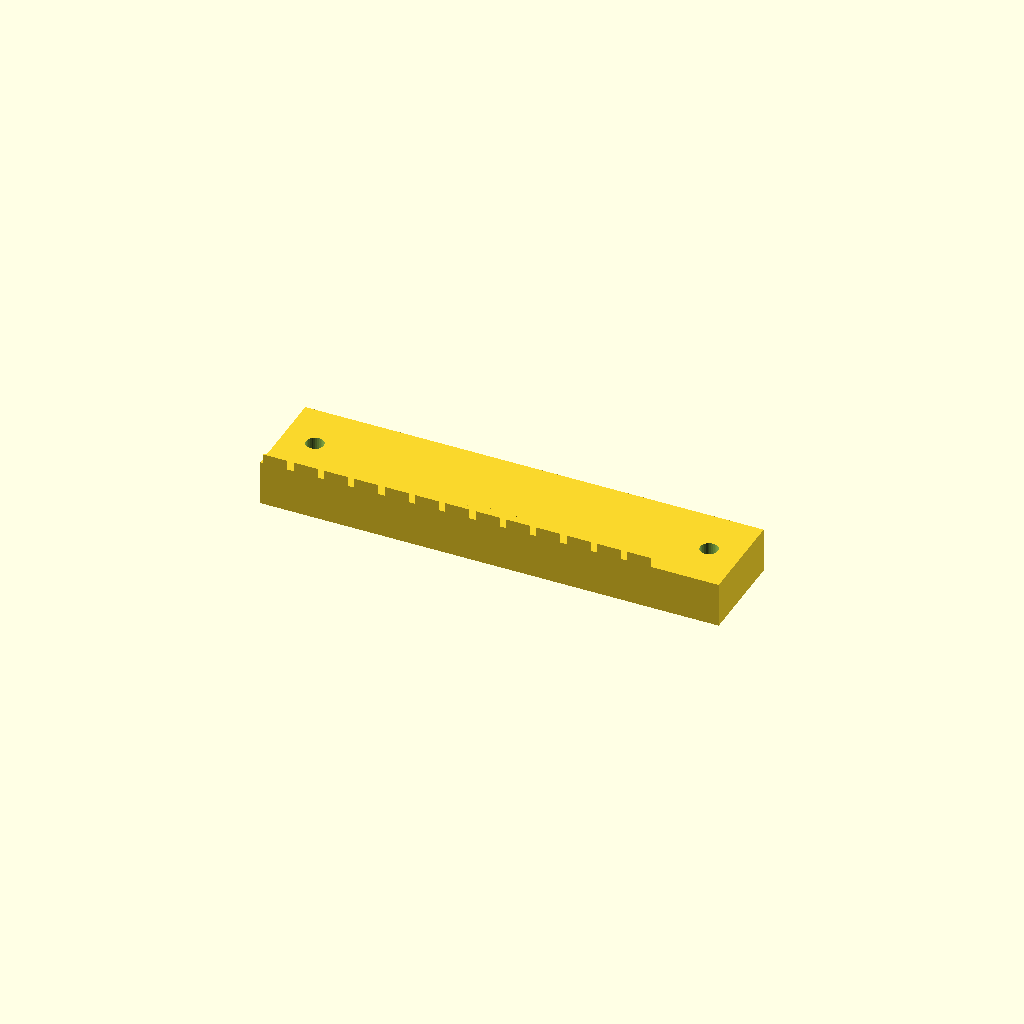
Cell 1: the model at its default parameters.
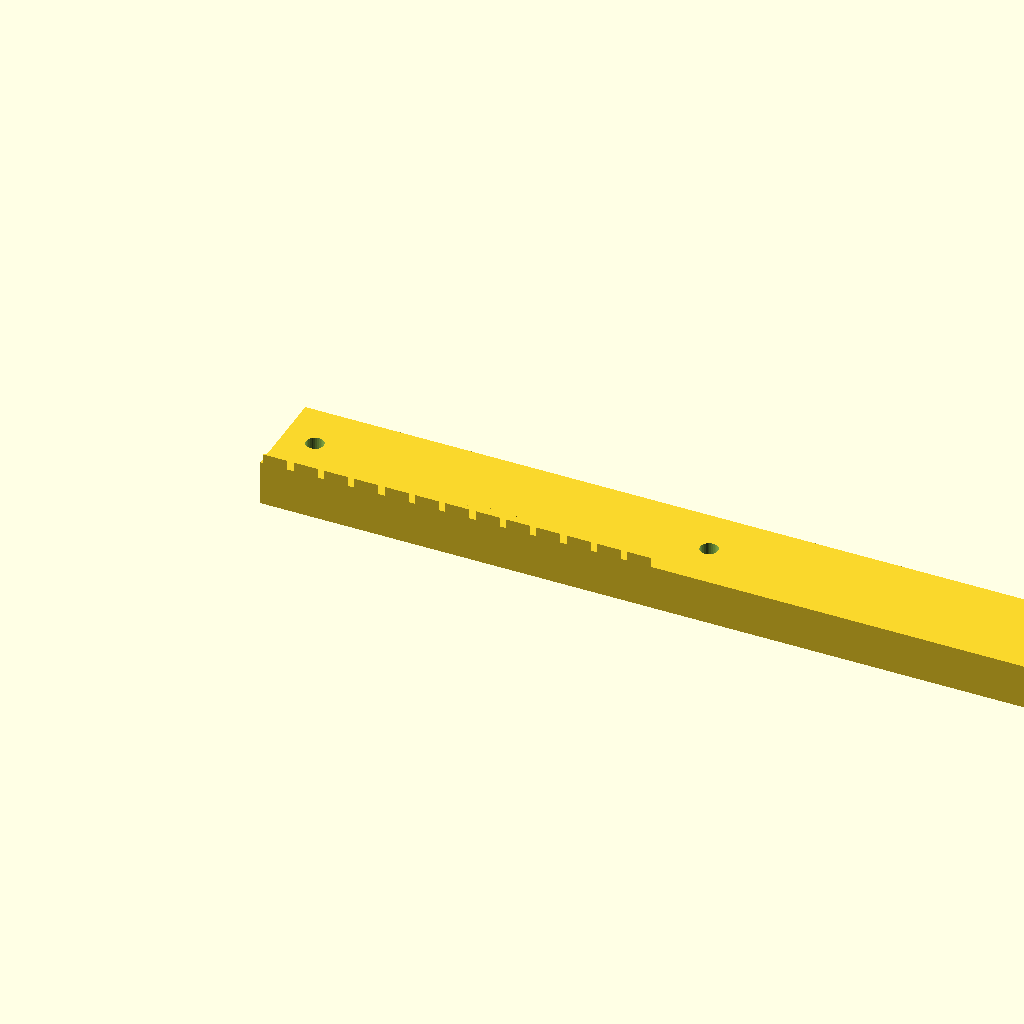
Cell 2: the same model with bar_len = 285.04.
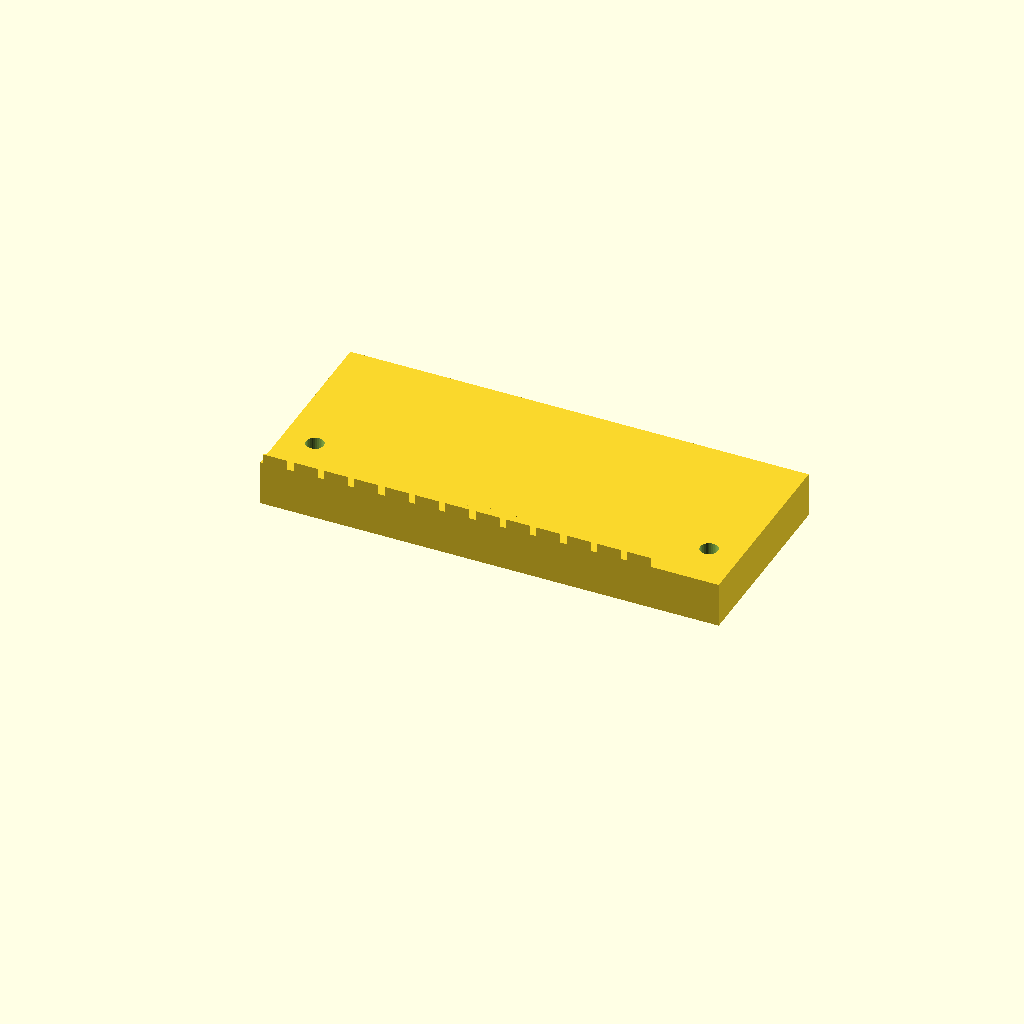
Cell 3: the same model with bar_w = 60.
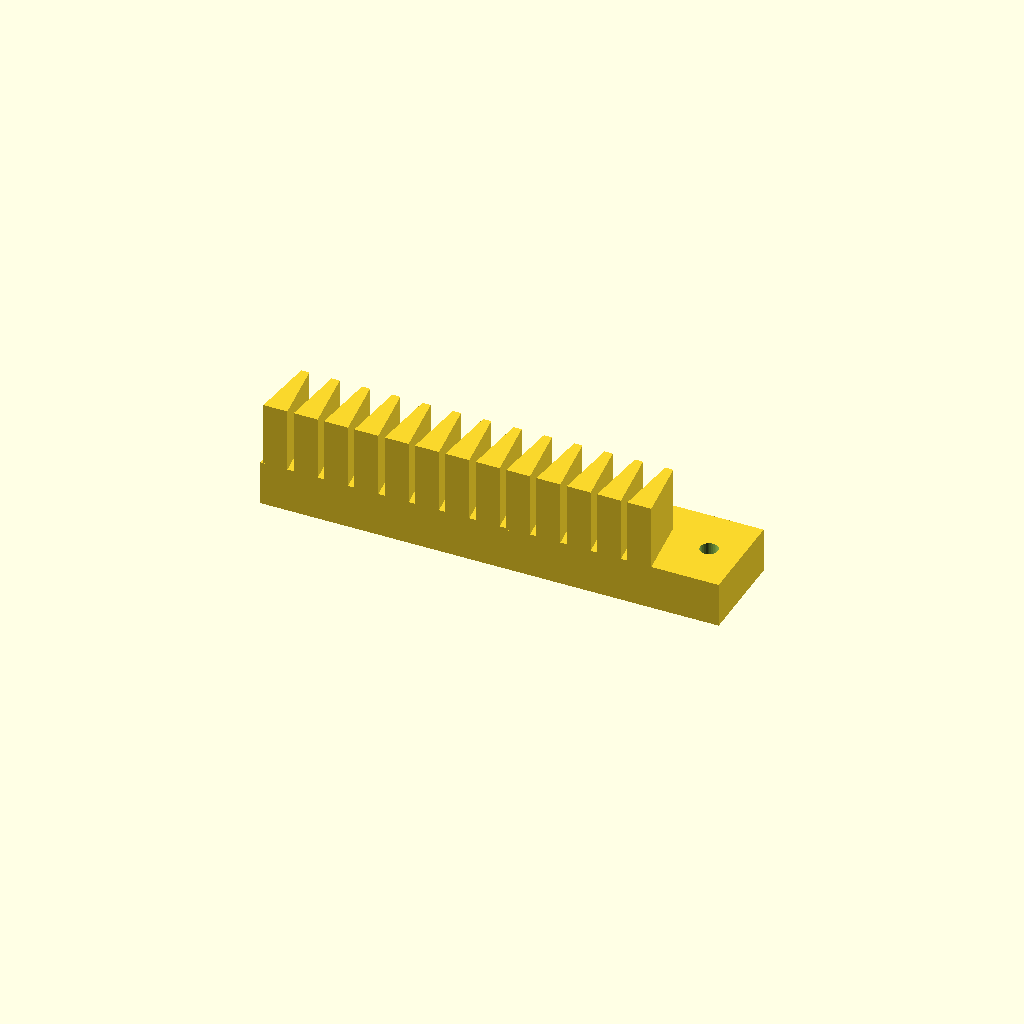
Cell 4: the same model with bar_h = 34.
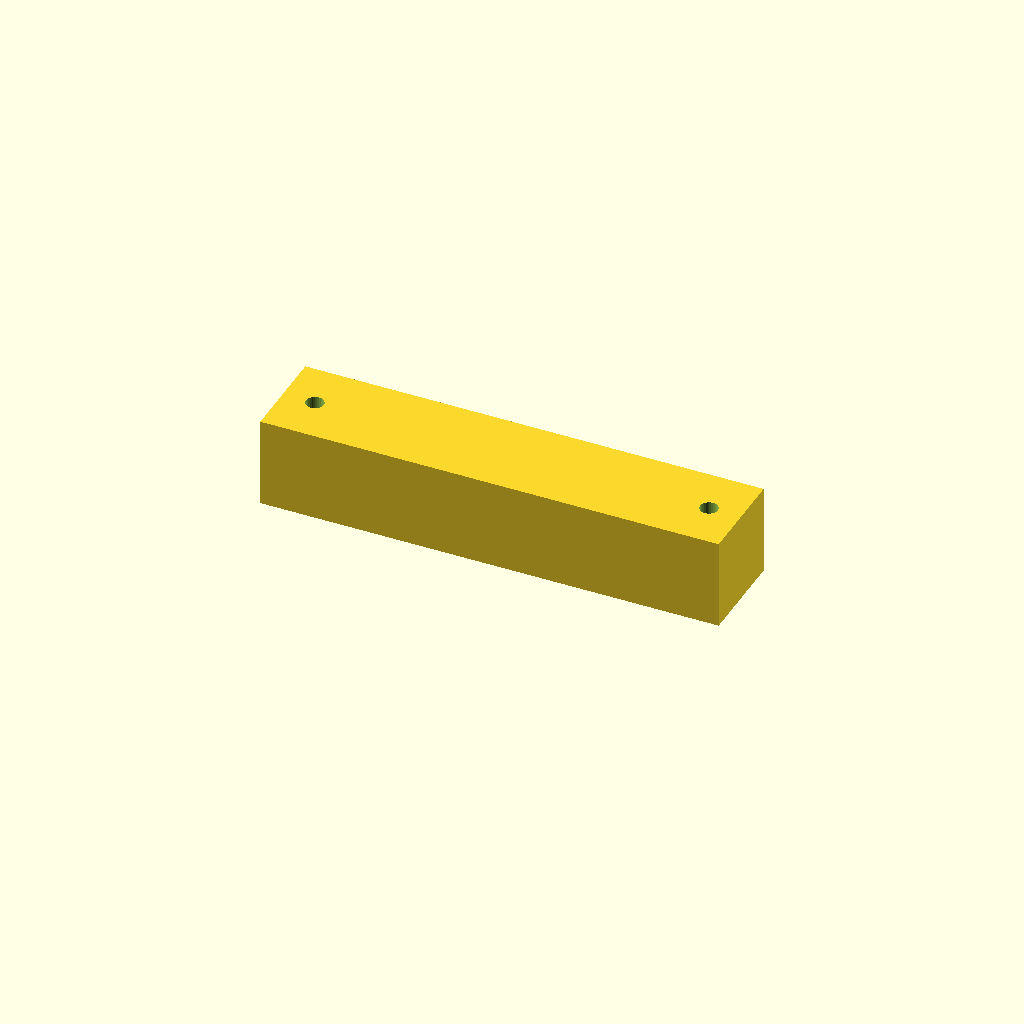
Cell 5: base_t = 28 (everything else at default).
All cells are drawn from one camera (rotation 55°, 0°, 25°, orthographic, colour scheme Cornfield), so only the parameter changes between them.
The OpenSCAD source (optional_data/gen2/racks/part_0043.scad):
$fn = 32;

// ----------------------------------------------------------------------
// Gear rack: m=3 z=13, 142.52 x 30 x 17 mm
// ----------------------------------------------------------------------

// --- parameters (mm) ---
bar_len = 142.52;         // rack length, X
bar_w = 30;               // rack width, Y
bar_h = 17;               // overall height, Z
gear_module = 3;          // module
base_t = 14;              // tooth root line height
pitch = 9.43;             // circular pitch
tip_w = 2.53;             // tooth thickness at the tip
root_w = 7.44;            // tooth thickness at the root line
hole_d = 5.5;             // mounting hole
sink = 0.6;               // tooth root overlap into the body

tooth_span = 122.52;

module tooth(x0) {
  /* 20 deg flank profile, sunk into the body for a positive overlap */
  translate([x0, 0, base_t - sink])
    linear_extrude(height = bar_h - base_t + sink)
      polygon(points = [[-root_w / 2, 0], [root_w / 2, 0],
                        [tip_w / 2, bar_h - base_t],
                        [-tip_w / 2, bar_h - base_t]]);
}

difference() {
  union() {
    cube([bar_len, bar_w, base_t]);
    for (i = [0 : 13 - 1])
      tooth((i + 0.5) * pitch + (tooth_span - 13 * pitch) / 2);
  }
  translate([10, 15, -1]) cylinder(h = base_t + 2, d = hole_d);
  translate([132.52, 15, -1]) cylinder(h = base_t + 2, d = hole_d);
}
Customizer parameters (derived from the source; name, type, default, range or options):
bar_len: number, default 142.52
bar_w: number, default 30
bar_h: number, default 17
gear_module: number, default 3
base_t: number, default 14
pitch: number, default 9.43
tip_w: number, default 2.53
root_w: number, default 7.44
hole_d: number, default 5.5
sink: number, default 0.6
tooth_span: number, default 122.52
